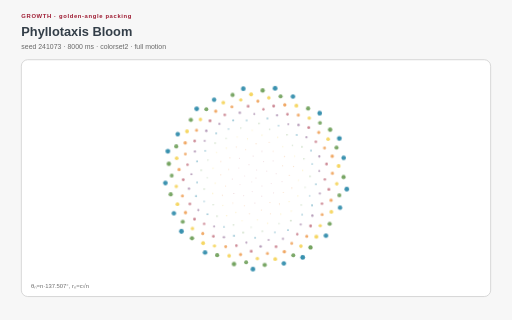
t = 0.00 s
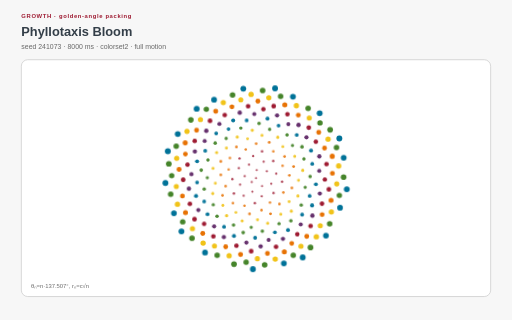
t = 2.33 s
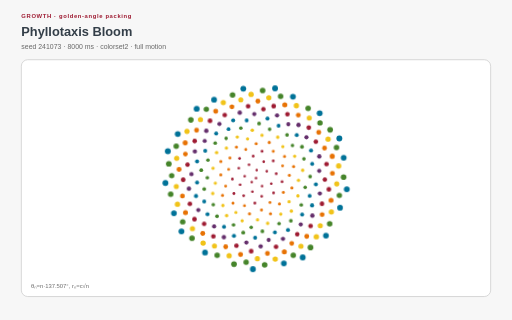
t = 3.29 s
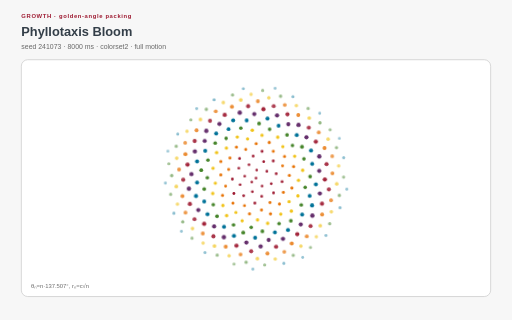
t = 4.99 s
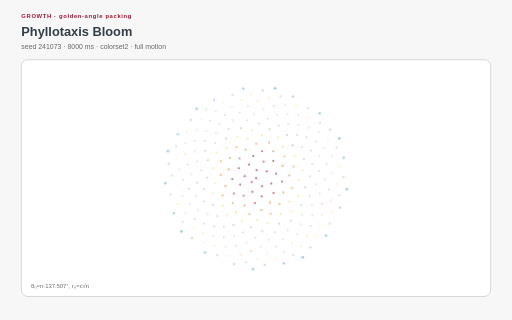
t = 6.63 s
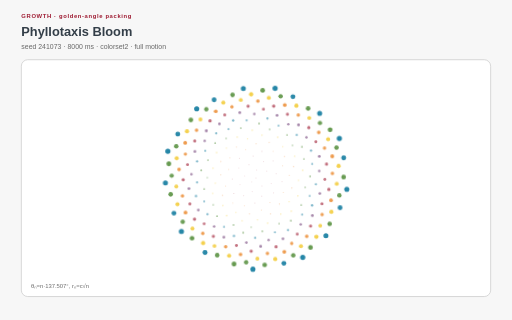
t = 8.33 s

The animated SVG that drew these frames (rendered in a browser with its animation timeline set to each time). Animation: 17 CSS @keyframes rules; frames cover the first 8.33 s, repeats indefinitely.

<?xml version="1.0" encoding="UTF-8"?>
<svg xmlns="http://www.w3.org/2000/svg" xmlns:xlink="http://www.w3.org/1999/xlink" viewBox="0 0 960 600" width="960" height="600" role="img" aria-labelledby="phyllotaxis-bloom-title phyllotaxis-bloom-desc" data-procedural-svg-version="1" data-pattern-id="procedural-svg-phyllotaxis-bloom" data-example-id="phyllotaxis-bloom" data-family="growth" data-renderer="growth" data-variant="1" data-seed="241073" data-palette="colorset2" data-motion="full" data-motion-engine="css" data-duration-ms="8000" data-loop="true" data-loop-contract="master-phase" data-reduced-motion-fallback="layered" data-driver="generated marks + CSS" data-technique="golden-angle packing" data-deterministic="true" data-standalone="true" data-parameter-hash="16bbc1a77603c165c9aa53246f5f078ec2c48660f8d184a94d5363d9d29214e6">
  <title id="phyllotaxis-bloom-title">Phyllotaxis Bloom</title>
  <desc id="phyllotaxis-bloom-desc">Seeds appear in index order along a golden-angle spiral, producing dense radial packing. Deterministic seed 241073; full motion.</desc>
  <style>:root{color-scheme:light}
*{box-sizing:border-box}
.psvg-panel{fill:#ffffff;stroke:#cfcfcf;stroke-width:1.5}
.psvg-guide{fill:none;stroke:#cfcfcf;stroke-width:2}
.psvg-title{font:700 24px Arial,sans-serif;fill:#333e48}
.psvg-subtitle{font:13px Arial,sans-serif;fill:#696969}
.psvg-kicker{font:700 11px Arial,sans-serif;letter-spacing:1.2px;fill:#9e1b32}
.psvg-label{font:600 13px Arial,sans-serif;fill:#333e48}
.psvg-node-label{font:700 10px Arial,sans-serif;fill:#ffffff;pointer-events:none}
.psvg-note{font:11px Arial,sans-serif;fill:#696969}
.psvg-cell,.psvg-art circle,.psvg-art rect,.psvg-art path,.psvg-art polygon{transform-box:fill-box;transform-origin:center}
.psvg-reduced-layer{display:none}

@keyframes psvg-wave{0%,100%{transform:scale(.72);opacity:.42}50%{transform:scale(1.28);opacity:1}}
@keyframes psvg-travel{0%,100%{transform:translateX(0)}50%{transform:translateX(var(--psvg-distance))}}
@keyframes psvg-travel-overshoot{0%,100%{transform:translateX(0)}8%,92%{transform:translateX(-14px)}45%,55%{transform:translateX(calc(var(--psvg-distance) + 18px))}50%{transform:translateX(var(--psvg-distance))}}
@keyframes psvg-travel-asymmetric{0%,100%{transform:translateX(0)}28%,66%{transform:translateX(var(--psvg-distance))}}
@keyframes psvg-crossfade-a{0%,100%{opacity:.18;transform:scale(.86)}50%{opacity:.78;transform:scale(1.06)}}
@keyframes psvg-crossfade-b{0%,100%{opacity:.78;transform:scale(1.06)}50%{opacity:.18;transform:scale(.86)}}
@keyframes psvg-parallax{0%,100%{transform:translateX(calc(var(--psvg-shift)*-1))}50%{transform:translateX(var(--psvg-shift))}}
@keyframes psvg-draw{0%,10%,100%{stroke-dasharray:1;stroke-dashoffset:1}55%,78%{stroke-dasharray:1;stroke-dashoffset:0}}
@keyframes psvg-conveyor{to{stroke-dashoffset:-1}}
@keyframes psvg-trim{0%{stroke-dasharray:.16 .84;stroke-dashoffset:.2}100%{stroke-dasharray:.16 .84;stroke-dashoffset:-.8}}
@keyframes psvg-ribbon{0%,100%{transform:translateX(-9px);opacity:.4}50%{transform:translateX(9px);opacity:.9}}
@keyframes psvg-contour{0%,100%{transform:scale(.88);opacity:.18}50%{transform:scale(1.1);opacity:.62}}
@keyframes psvg-cell-state{0%,100%{opacity:.28}50%{opacity:.95}}
@keyframes psvg-rd{0%,100%{opacity:.35}50%{opacity:1}}
@keyframes psvg-seed{0%,8%,100%{transform:scale(.35);opacity:.25}48%,78%{transform:scale(1);opacity:1}}
@keyframes psvg-tile-wave{0%,100%{transform:scale(.72) rotate(0deg);opacity:.32}50%{transform:scale(1.12) rotate(45deg);opacity:.92}}
@keyframes psvg-state-card{0%,18%,100%{opacity:.38;transform:scale(.94)}35%,58%{opacity:1;transform:scale(1.08)}75%{opacity:.62;transform:scale(1)}}

@media(prefers-reduced-motion:reduce){.psvg-motion-layer{display:none!important}.psvg-reduced-layer{display:inline!important}*{animation:none!important}}</style>
  <rect width="960" height="600" fill="#f7f7f7"/>
  <text class="psvg-kicker" x="40" y="34">GROWTH · golden-angle packing</text>
  <text class="psvg-title" x="40" y="68">Phyllotaxis Bloom</text>
  <text class="psvg-subtitle" x="40" y="92">seed 241073 · 8000 ms · colorset2 · full motion</text>
  <g class="psvg-motion-layer" data-motion-layer="animated"><rect class="psvg-panel" x="40" y="112" width="880" height="444" rx="12"/><g class="psvg-art" data-role="procedural-art"><circle cx="480" cy="334" r="2.4" fill="#9e1b32" style="animation:psvg-seed 8000ms ease-out 0ms infinite both"/><circle cx="472.066" cy="341.268" r="2.412" fill="#9e1b32" style="animation:psvg-seed 8000ms ease-out -9ms infinite both"/><circle cx="481.33" cy="318.842" r="2.425" fill="#9e1b32" style="animation:psvg-seed 8000ms ease-out -18ms infinite both"/><circle cx="491.339" cy="348.79" r="2.437" fill="#9e1b32" style="animation:psvg-seed 8000ms ease-out -27ms infinite both"/><circle cx="458.81" cy="330.252" r="2.449" fill="#9e1b32" style="animation:psvg-seed 8000ms ease-out -36ms infinite both"/><circle cx="500.3" cy="321.087" r="2.462" fill="#9e1b32" style="animation:psvg-seed 8000ms ease-out -45ms infinite both"/><circle cx="473.158" cy="359.452" r="2.474" fill="#9e1b32" style="animation:psvg-seed 8000ms ease-out -54ms infinite both"/><circle cx="466.879" cy="308.737" r="2.486" fill="#9e1b32" style="animation:psvg-seed 8000ms ease-out -63ms infinite both"/><circle cx="508.586" cy="344.44" r="2.498" fill="#9e1b32" style="animation:psvg-seed 8000ms ease-out -72ms infinite both"/><circle cx="450.163" cy="346.316" r="2.511" fill="#9e1b32" style="animation:psvg-seed 8000ms ease-out -81ms infinite both"/><circle cx="494.421" cy="303.182" r="2.523" fill="#9e1b32" style="animation:psvg-seed 8000ms ease-out -90ms infinite both"/><circle cx="490.68" cy="368.05" r="2.535" fill="#9e1b32" style="animation:psvg-seed 8000ms ease-out -99ms infinite both"/><circle cx="447.751" cy="315.311" r="2.548" fill="#9e1b32" style="animation:psvg-seed 8000ms ease-out -108ms infinite both"/><circle cx="517.89" cy="325.67" r="2.56" fill="#9e1b32" style="animation:psvg-seed 8000ms ease-out -117ms infinite both"/><circle cx="456.846" cy="366.934" r="2.572" fill="#9e1b32" style="animation:psvg-seed 8000ms ease-out -126ms infinite both"/><circle cx="474.645" cy="292.674" r="2.585" fill="#9e1b32" style="animation:psvg-seed 8000ms ease-out -135ms infinite both"/><circle cx="512.909" cy="361.736" r="2.597" fill="#9e1b32" style="animation:psvg-seed 8000ms ease-out -144ms infinite both"/><circle cx="435.675" cy="335.833" r="2.609" fill="#9e1b32" style="animation:psvg-seed 8000ms ease-out -153ms infinite both"/><circle cx="512.358" cy="301.8" r="2.622" fill="#9e1b32" style="animation:psvg-seed 8000ms ease-out -162ms infinite both"/><circle cx="477.834" cy="380.85" r="2.634" fill="#9e1b32" style="animation:psvg-seed 8000ms ease-out -171ms infinite both"/><circle cx="449.17" cy="297.055" r="2.646" fill="#9e1b32" style="animation:psvg-seed 8000ms ease-out -180ms infinite both"/><circle cx="528.867" cy="340.575" r="2.658" fill="#9e1b32" style="animation:psvg-seed 8000ms ease-out -189ms infinite both"/><circle cx="438.574" cy="362.823" r="2.671" fill="#9e1b32" style="animation:psvg-seed 8000ms ease-out -198ms infinite both"/><circle cx="491.326" cy="283.657" r="2.683" fill="#9e1b32" style="animation:psvg-seed 8000ms ease-out -207ms infinite both"/><circle cx="506.207" cy="379.735" r="2.695" fill="#e77204" style="animation:psvg-seed 8000ms ease-out -216ms infinite both"/><circle cx="428.747" cy="317.649" r="2.708" fill="#e77204" style="animation:psvg-seed 8000ms ease-out -225ms infinite both"/><circle cx="529.805" cy="310.989" r="2.72" fill="#e77204" style="animation:psvg-seed 8000ms ease-out -234ms infinite both"/><circle cx="458.416" cy="385.574" r="2.732" fill="#e77204" style="animation:psvg-seed 8000ms ease-out -243ms infinite both"/><circle cx="460.73" cy="280.425" r="2.745" fill="#e77204" style="animation:psvg-seed 8000ms ease-out -252ms infinite both"/><circle cx="531.29" cy="360.957" r="2.757" fill="#e77204" style="animation:psvg-seed 8000ms ease-out -261ms infinite both"/><circle cx="423.014" cy="349.021" r="2.769" fill="#e77204" style="animation:psvg-seed 8000ms ease-out -270ms infinite both"/><circle cx="512.4" cy="283.61" r="2.782" fill="#e77204" style="animation:psvg-seed 8000ms ease-out -279ms infinite both"/><circle cx="490.309" cy="393.986" r="2.794" fill="#e77204" style="animation:psvg-seed 8000ms ease-out -288ms infinite both"/><circle cx="431.132" cy="296.154" r="2.806" fill="#e77204" style="animation:psvg-seed 8000ms ease-out -297ms infinite both"/><circle cx="542.525" cy="328.82" r="2.818" fill="#e77204" style="animation:psvg-seed 8000ms ease-out -306ms infinite both"/><circle cx="436.773" cy="380.727" r="2.831" fill="#e77204" style="animation:psvg-seed 8000ms ease-out -315ms infinite both"/><circle cx="480.315" cy="269.443" r="2.843" fill="#e77204" style="animation:psvg-seed 8000ms ease-out -324ms infinite both"/><circle cx="523.974" cy="382.475" r="2.855" fill="#e77204" style="animation:psvg-seed 8000ms ease-out -333ms infinite both"/><circle cx="413.956" cy="327.879" r="2.868" fill="#e77204" style="animation:psvg-seed 8000ms ease-out -342ms infinite both"/><circle cx="533.524" cy="293.377" r="2.88" fill="#e77204" style="animation:psvg-seed 8000ms ease-out -351ms infinite both"/><circle cx="467.82" cy="400.951" r="2.892" fill="#e77204" style="animation:psvg-seed 8000ms ease-out -360ms infinite both"/><circle cx="443.306" cy="275.69" r="2.905" fill="#e77204" style="animation:psvg-seed 8000ms ease-out -369ms infinite both"/><circle cx="547.251" cy="352.431" r="2.917" fill="#e77204" style="animation:psvg-seed 8000ms ease-out -378ms infinite both"/><circle cx="417.228" cy="366.214" r="2.929" fill="#e77204" style="animation:psvg-seed 8000ms ease-out -387ms infinite both"/><circle cx="504.81" cy="267.08" r="2.942" fill="#e77204" style="animation:psvg-seed 8000ms ease-out -396ms infinite both"/><circle cx="507.214" cy="400.851" r="2.954" fill="#e77204" style="animation:psvg-seed 8000ms ease-out -405ms infinite both"/><circle cx="414.055" cy="302.748" r="2.966" fill="#e77204" style="animation:psvg-seed 8000ms ease-out -414ms infinite both"/><circle cx="550.49" cy="312.267" r="2.978" fill="#e77204" style="animation:psvg-seed 8000ms ease-out -423ms infinite both"/><circle cx="442.308" cy="398.314" r="2.991" fill="#f1c319" style="animation:psvg-seed 8000ms ease-out -432ms infinite both"/><circle cx="464.187" cy="260.361" r="3.003" fill="#f1c319" style="animation:psvg-seed 8000ms ease-out -441ms infinite both"/><circle cx="542.026" cy="378.06" r="3.015" fill="#f1c319" style="animation:psvg-seed 8000ms ease-out -450ms infinite both"/><circle cx="403.751" cy="343.503" r="3.028" fill="#f1c319" style="animation:psvg-seed 8000ms ease-out -459ms infinite both"/><circle cx="530.291" cy="274.916" r="3.04" fill="#f1c319" style="animation:psvg-seed 8000ms ease-out -468ms infinite both"/><circle cx="482.855" cy="412.279" r="3.052" fill="#f1c319" style="animation:psvg-seed 8000ms ease-out -477ms infinite both"/><circle cx="424.502" cy="277.684" r="3.065" fill="#f1c319" style="animation:psvg-seed 8000ms ease-out -486ms infinite both"/><circle cx="559.692" cy="338.075" r="3.077" fill="#f1c319" style="animation:psvg-seed 8000ms ease-out -495ms infinite both"/><circle cx="417.929" cy="385.286" r="3.089" fill="#f1c319" style="animation:psvg-seed 8000ms ease-out -504ms infinite both"/><circle cx="491.225" cy="253.546" r="3.102" fill="#f1c319" style="animation:psvg-seed 8000ms ease-out -513ms infinite both"/><circle cx="526.472" cy="401.491" r="3.114" fill="#f1c319" style="animation:psvg-seed 8000ms ease-out -522ms infinite both"/><circle cx="399.458" cy="315.468" r="3.126" fill="#f1c319" style="animation:psvg-seed 8000ms ease-out -531ms infinite both"/><circle cx="552.514" cy="292.916" r="3.138" fill="#f1c319" style="animation:psvg-seed 8000ms ease-out -540ms infinite both"/><circle cx="454.068" cy="413.934" r="3.151" fill="#f1c319" style="animation:psvg-seed 8000ms ease-out -549ms infinite both"/><circle cx="444.842" cy="256.918" r="3.163" fill="#f1c319" style="animation:psvg-seed 8000ms ease-out -558ms infinite both"/><circle cx="558.619" cy="367.354" r="3.175" fill="#f1c319" style="animation:psvg-seed 8000ms ease-out -567ms infinite both"/><circle cx="398.862" cy="362.738" r="3.188" fill="#f1c319" style="animation:psvg-seed 8000ms ease-out -576ms infinite both"/><circle cx="520.731" cy="257.41" r="3.2" fill="#f1c319" style="animation:psvg-seed 8000ms ease-out -585ms infinite both"/><circle cx="501.868" cy="418.632" r="3.212" fill="#f1c319" style="animation:psvg-seed 8000ms ease-out -594ms infinite both"/><circle cx="406.154" cy="286.007" r="3.225" fill="#f1c319" style="animation:psvg-seed 8000ms ease-out -603ms infinite both"/><circle cx="567.517" cy="319.399" r="3.237" fill="#f1c319" style="animation:psvg-seed 8000ms ease-out -612ms infinite both"/><circle cx="424.931" cy="404.395" r="3.249" fill="#f1c319" style="animation:psvg-seed 8000ms ease-out -621ms infinite both"/><circle cx="473.005" cy="244.251" r="3.262" fill="#f1c319" style="animation:psvg-seed 8000ms ease-out -630ms infinite both"/><circle cx="546.251" cy="395.891" r="3.274" fill="#f1c319" style="animation:psvg-seed 8000ms ease-out -639ms infinite both"/><circle cx="388.706" cy="333.109" r="3.286" fill="#45842a" style="animation:psvg-seed 8000ms ease-out -648ms infinite both"/><circle cx="548.389" cy="272.566" r="3.298" fill="#45842a" style="animation:psvg-seed 8000ms ease-out -657ms infinite both"/><circle cx="471.009" cy="426.12" r="3.311" fill="#45842a" style="animation:psvg-seed 8000ms ease-out -666ms infinite both"/><circle cx="424.029" cy="259.502" r="3.323" fill="#45842a" style="animation:psvg-seed 8000ms ease-out -675ms infinite both"/><circle cx="572.203" cy="351.239" r="3.335" fill="#45842a" style="animation:psvg-seed 8000ms ease-out -684ms infinite both"/><circle cx="399.846" cy="383.896" r="3.348" fill="#45842a" style="animation:psvg-seed 8000ms ease-out -693ms infinite both"/><circle cx="505.563" cy="242.476" r="3.36" fill="#45842a" style="animation:psvg-seed 8000ms ease-out -702ms infinite both"/><circle cx="523.248" cy="419.296" r="3.372" fill="#45842a" style="animation:psvg-seed 8000ms ease-out -711ms infinite both"/><circle cx="389.929" cy="300.107" r="3.385" fill="#45842a" style="animation:psvg-seed 8000ms ease-out -720ms infinite both"/><circle cx="569.867" cy="297.926" r="3.397" fill="#45842a" style="animation:psvg-seed 8000ms ease-out -729ms infinite both"/><circle cx="437.845" cy="421.841" r="3.409" fill="#45842a" style="animation:psvg-seed 8000ms ease-out -738ms infinite both"/><circle cx="451.577" cy="240.186" r="3.422" fill="#45842a" style="animation:psvg-seed 8000ms ease-out -747ms infinite both"/><circle cx="564.835" cy="384.276" r="3.434" fill="#45842a" style="animation:psvg-seed 8000ms ease-out -756ms infinite both"/><circle cx="382.912" cy="354.354" r="3.446" fill="#45842a" style="animation:psvg-seed 8000ms ease-out -765ms infinite both"/><circle cx="538.181" cy="252.937" r="3.458" fill="#45842a" style="animation:psvg-seed 8000ms ease-out -774ms infinite both"/><circle cx="491.926" cy="433.648" r="3.471" fill="#45842a" style="animation:psvg-seed 8000ms ease-out -783ms infinite both"/><circle cx="403.459" cy="268.203" r="3.483" fill="#45842a" style="animation:psvg-seed 8000ms ease-out -792ms infinite both"/><circle cx="581.456" cy="330.796" r="3.495" fill="#45842a" style="animation:psvg-seed 8000ms ease-out -801ms infinite both"/><circle cx="406.947" cy="405.292" r="3.508" fill="#45842a" style="animation:psvg-seed 8000ms ease-out -810ms infinite both"/><circle cx="485.741" cy="231.52" r="3.52" fill="#45842a" style="animation:psvg-seed 8000ms ease-out -819ms infinite both"/><circle cx="545.347" cy="413.879" r="3.532" fill="#45842a" style="animation:psvg-seed 8000ms ease-out -828ms infinite both"/><circle cx="377.304" cy="319.161" r="3.545" fill="#45842a" style="animation:psvg-seed 8000ms ease-out -837ms infinite both"/><circle cx="566.208" cy="275.259" r="3.557" fill="#45842a" style="animation:psvg-seed 8000ms ease-out -846ms infinite both"/><circle cx="455.985" cy="436.085" r="3.569" fill="#45842a" style="animation:psvg-seed 8000ms ease-out -855ms infinite both"/><circle cx="428.481" cy="242.023" r="3.582" fill="#007298" style="animation:psvg-seed 8000ms ease-out -864ms infinite both"/><circle cx="580.638" cy="367.191" r="3.594" fill="#007298" style="animation:psvg-seed 8000ms ease-out -873ms infinite both"/><circle cx="382.875" cy="377.729" r="3.606" fill="#007298" style="animation:psvg-seed 8000ms ease-out -882ms infinite both"/><circle cx="522.292" cy="235.651" r="3.618" fill="#007298" style="animation:psvg-seed 8000ms ease-out -891ms infinite both"/><circle cx="515.427" cy="435.597" r="3.631" fill="#007298" style="animation:psvg-seed 8000ms ease-out -900ms infinite both"/><circle cx="384.777" cy="282.762" r="3.643" fill="#007298" style="animation:psvg-seed 8000ms ease-out -909ms infinite both"/><circle cx="585.343" cy="307.328" r="3.655" fill="#007298" style="animation:psvg-seed 8000ms ease-out -918ms infinite both"/><circle cx="420.048" cy="425.269" r="3.668" fill="#007298" style="animation:psvg-seed 8000ms ease-out -927ms infinite both"/><circle cx="462.471" cy="225.682" r="3.68" fill="#007298" style="animation:psvg-seed 8000ms ease-out -936ms infinite both"/><circle cx="566.506" cy="402.356" r="3.692" fill="#007298" style="animation:psvg-seed 8000ms ease-out -945ms infinite both"/><circle cx="369.517" cy="342.069" r="3.705" fill="#007298" style="animation:psvg-seed 8000ms ease-out -954ms infinite both"/><circle cx="556.374" cy="253.041" r="3.717" fill="#007298" style="animation:psvg-seed 8000ms ease-out -963ms infinite both"/><circle cx="478.364" cy="445.805" r="3.729" fill="#007298" style="animation:psvg-seed 8000ms ease-out -972ms infinite both"/><circle cx="405.34" cy="250.067" r="3.742" fill="#007298" style="animation:psvg-seed 8000ms ease-out -981ms infinite both"/><circle cx="592.26" cy="345.51" r="3.754" fill="#007298" style="animation:psvg-seed 8000ms ease-out -990ms infinite both"/><circle cx="389.038" cy="401.649" r="3.766" fill="#007298" style="animation:psvg-seed 8000ms ease-out -999ms infinite both"/><circle cx="501.473" cy="222.174" r="3.778" fill="#007298" style="animation:psvg-seed 8000ms ease-out -1008ms infinite both"/><circle cx="539.97" cy="431.394" r="3.791" fill="#007298" style="animation:psvg-seed 8000ms ease-out -1017ms infinite both"/><circle cx="369.506" cy="302.556" r="3.803" fill="#007298" style="animation:psvg-seed 8000ms ease-out -1026ms infinite both"/><circle cx="583.165" cy="282.323" r="3.815" fill="#007298" style="animation:psvg-seed 8000ms ease-out -1035ms infinite both"/><circle cx="438.658" cy="442.26" r="3.828" fill="#007298" style="animation:psvg-seed 8000ms ease-out -1044ms infinite both"/><circle cx="437.172" cy="225.783" r="3.84" fill="#007298" style="animation:psvg-seed 8000ms ease-out -1053ms infinite both"/><circle cx="585.126" cy="385.083" r="3.852" fill="#007298" style="animation:psvg-seed 8000ms ease-out -1062ms infinite both"/><circle cx="367.504" cy="367.485" r="3.865" fill="#007298" style="animation:psvg-seed 8000ms ease-out -1071ms infinite both"/><circle cx="540.585" cy="232.897" r="3.877" fill="#652f6c" style="animation:psvg-seed 8000ms ease-out -1080ms infinite both"/><circle cx="503.719" cy="449.955" r="3.889" fill="#652f6c" style="animation:psvg-seed 8000ms ease-out -1089ms infinite both"/><circle cx="383.789" cy="264.234" r="3.902" fill="#652f6c" style="animation:psvg-seed 8000ms ease-out -1098ms infinite both"/><circle cx="598.552" cy="320.398" r="3.914" fill="#652f6c" style="animation:psvg-seed 8000ms ease-out -1107ms infinite both"/><circle cx="401.454" cy="424.476" r="3.926" fill="#652f6c" style="animation:psvg-seed 8000ms ease-out -1116ms infinite both"/><circle cx="476.789" cy="213.746" r="3.938" fill="#652f6c" style="animation:psvg-seed 8000ms ease-out -1125ms infinite both"/><circle cx="563.931" cy="420.848" r="3.951" fill="#652f6c" style="animation:psvg-seed 8000ms ease-out -1134ms infinite both"/><circle cx="358.969" cy="326.627" r="3.963" fill="#652f6c" style="animation:psvg-seed 8000ms ease-out -1143ms infinite both"/><circle cx="574.595" cy="257.382" r="3.975" fill="#652f6c" style="animation:psvg-seed 8000ms ease-out -1152ms infinite both"/><circle cx="461.934" cy="454.863" r="3.988" fill="#652f6c" style="animation:psvg-seed 8000ms ease-out -1161ms infinite both"/><circle cx="411.415" cy="232.284" r="4" fill="#652f6c" style="animation:psvg-seed 8000ms ease-out -1170ms infinite both"/><circle cx="599.738" cy="362.784" r="4.012" fill="#652f6c" style="animation:psvg-seed 8000ms ease-out -1179ms infinite both"/><circle cx="371.855" cy="393.885" r="4.025" fill="#652f6c" style="animation:psvg-seed 8000ms ease-out -1188ms infinite both"/><circle cx="519.44" cy="216.349" r="4.037" fill="#652f6c" style="animation:psvg-seed 8000ms ease-out -1197ms infinite both"/><circle cx="530.58" cy="447.819" r="4.049" fill="#652f6c" style="animation:psvg-seed 8000ms ease-out -1206ms infinite both"/><circle cx="365.395" cy="284.054" r="4.062" fill="#652f6c" style="animation:psvg-seed 8000ms ease-out -1215ms infinite both"/><circle cx="598.681" cy="293.264" r="4.074" fill="#652f6c" style="animation:psvg-seed 8000ms ease-out -1224ms infinite both"/><circle cx="419.784" cy="444.61" r="4.086" fill="#652f6c" style="animation:psvg-seed 8000ms ease-out -1233ms infinite both"/><circle cx="449.575" cy="211.319" r="4.098" fill="#652f6c" style="animation:psvg-seed 8000ms ease-out -1242ms infinite both"/><circle cx="585.685" cy="404.162" r="4.111" fill="#652f6c" style="animation:psvg-seed 8000ms ease-out -1251ms infinite both"/><circle cx="354.228" cy="353.725" r="4.123" fill="#652f6c" style="animation:psvg-seed 8000ms ease-out -1260ms infinite both"/><circle cx="559.7" cy="234.143" r="4.135" fill="#652f6c" style="animation:psvg-seed 8000ms ease-out -1269ms infinite both"/><circle cx="488.715" cy="461.919" r="4.148" fill="#652f6c" style="animation:psvg-seed 8000ms ease-out -1278ms infinite both"/><circle cx="386.839" cy="245.252" r="4.16" fill="#652f6c" style="animation:psvg-seed 8000ms ease-out -1287ms infinite both"/><circle cx="609.091" cy="336.519" r="4.172" fill="#9e1b32" style="animation:psvg-seed 8000ms ease-out -1296ms infinite both"/><circle cx="382.775" cy="419.638" r="4.185" fill="#9e1b32" style="animation:psvg-seed 8000ms ease-out -1305ms infinite both"/><circle cx="493.891" cy="204.735" r="4.197" fill="#9e1b32" style="animation:psvg-seed 8000ms ease-out -1314ms infinite both"/><circle cx="557.338" cy="439.057" r="4.209" fill="#9e1b32" style="animation:psvg-seed 8000ms ease-out -1323ms infinite both"/><circle cx="351.574" cy="308.689" r="4.222" fill="#9e1b32" style="animation:psvg-seed 8000ms ease-out -1332ms infinite both"/><circle cx="592.172" cy="265.683" r="4.234" fill="#9e1b32" style="animation:psvg-seed 8000ms ease-out -1341ms infinite both"/><circle cx="443.313" cy="460.568" r="4.246" fill="#9e1b32" style="animation:psvg-seed 8000ms ease-out -1350ms infinite both"/><circle cx="421.361" cy="215.498" r="4.258" fill="#9e1b32" style="animation:psvg-seed 8000ms ease-out -1359ms infinite both"/><circle cx="603.693" cy="381.928" r="4.271" fill="#9e1b32" style="animation:psvg-seed 8000ms ease-out -1368ms infinite both"/><circle cx="356.012" cy="382.371" r="4.283" fill="#9e1b32" style="animation:psvg-seed 8000ms ease-out -1377ms infinite both"/><circle cx="538.942" cy="214.19" r="4.295" fill="#9e1b32" style="animation:psvg-seed 8000ms ease-out -1386ms infinite both"/><circle cx="517.589" cy="462.574" r="4.308" fill="#9e1b32" style="animation:psvg-seed 8000ms ease-out -1395ms infinite both"/><circle cx="365.063" cy="264.361" r="4.32" fill="#9e1b32" style="animation:psvg-seed 8000ms ease-out -1404ms infinite both"/><circle cx="612.213" cy="307.627" r="4.332" fill="#9e1b32" style="animation:psvg-seed 8000ms ease-out -1413ms infinite both"/><circle cx="400.072" cy="443.101" r="4.345" fill="#9e1b32" style="animation:psvg-seed 8000ms ease-out -1422ms infinite both"/><circle cx="465.193" cy="199.137" r="4.357" fill="#9e1b32" style="animation:psvg-seed 8000ms ease-out -1431ms infinite both"/><circle cx="582.337" cy="423.723" r="4.369" fill="#9e1b32" style="animation:psvg-seed 8000ms ease-out -1440ms infinite both"/><circle cx="343.508" cy="336.978" r="4.382" fill="#9e1b32" style="animation:psvg-seed 8000ms ease-out -1449ms infinite both"/><circle cx="578.939" cy="239.312" r="4.394" fill="#9e1b32" style="animation:psvg-seed 8000ms ease-out -1458ms infinite both"/><circle cx="470.978" cy="471.073" r="4.406" fill="#9e1b32" style="animation:psvg-seed 8000ms ease-out -1467ms infinite both"/><circle cx="393.797" cy="226.504" r="4.418" fill="#9e1b32" style="animation:psvg-seed 8000ms ease-out -1476ms infinite both"/><circle cx="616.59" cy="355.099" r="4.431" fill="#9e1b32" style="animation:psvg-seed 8000ms ease-out -1485ms infinite both"/><circle cx="364.683" cy="410.94" r="4.443" fill="#9e1b32" style="animation:psvg-seed 8000ms ease-out -1494ms infinite both"/><circle cx="513.159" cy="198.966" r="4.455" fill="#9e1b32" style="animation:psvg-seed 8000ms ease-out -1503ms infinite both"/><circle cx="546.963" cy="456.333" r="4.468" fill="#e77204" style="animation:psvg-seed 8000ms ease-out -1512ms infinite both"/><circle cx="347.597" cy="288.895" r="4.48" fill="#e77204" style="animation:psvg-seed 8000ms ease-out -1521ms infinite both"/><circle cx="608.477" cy="277.656" r="4.492" fill="#e77204" style="animation:psvg-seed 8000ms ease-out -1530ms infinite both"/><circle cx="423.159" cy="462.708" r="4.505" fill="#e77204" style="animation:psvg-seed 8000ms ease-out -1539ms infinite both"/><circle cx="434.841" cy="200.31" r="4.517" fill="#e77204" style="animation:psvg-seed 8000ms ease-out -1548ms infinite both"/><circle cx="603.964" cy="402.272" r="4.529" fill="#e77204" style="animation:psvg-seed 8000ms ease-out -1557ms infinite both"/><circle cx="342.079" cy="367.492" r="4.542" fill="#e77204" style="animation:psvg-seed 8000ms ease-out -1566ms infinite both"/><circle cx="559.302" cy="215.802" r="4.554" fill="#e77204" style="animation:psvg-seed 8000ms ease-out -1575ms infinite both"/><circle cx="501.428" cy="475.125" r="4.566" fill="#e77204" style="animation:psvg-seed 8000ms ease-out -1584ms infinite both"/><circle cx="368.556" cy="244.159" r="4.578" fill="#e77204" style="animation:psvg-seed 8000ms ease-out -1593ms infinite both"/><circle cx="623.265" cy="324.941" r="4.591" fill="#e77204" style="animation:psvg-seed 8000ms ease-out -1602ms infinite both"/><circle cx="380.2" cy="437.744" r="4.603" fill="#e77204" style="animation:psvg-seed 8000ms ease-out -1611ms infinite both"/><circle cx="483.521" cy="189.687" r="4.615" fill="#e77204" style="animation:psvg-seed 8000ms ease-out -1620ms infinite both"/><circle cx="575.149" cy="443.092" r="4.628" fill="#e77204" style="animation:psvg-seed 8000ms ease-out -1629ms infinite both"/><circle cx="335.753" cy="317.787" r="4.64" fill="#e77204" style="animation:psvg-seed 8000ms ease-out -1638ms infinite both"/><circle cx="597.637" cy="248.283" r="4.652" fill="#e77204" style="animation:psvg-seed 8000ms ease-out -1647ms infinite both"/><circle cx="451.08" cy="477.057" r="4.665" fill="#e77204" style="animation:psvg-seed 8000ms ease-out -1656ms infinite both"/><circle cx="404.486" cy="208.64" r="4.677" fill="#e77204" style="animation:psvg-seed 8000ms ease-out -1665ms infinite both"/><circle cx="620.74" cy="375.54" r="4.689" fill="#e77204" style="animation:psvg-seed 8000ms ease-out -1674ms infinite both"/><circle cx="347.809" cy="398.611" r="4.702" fill="#e77204" style="animation:psvg-seed 8000ms ease-out -1683ms infinite both"/><circle cx="533.973" cy="196.699" r="4.714" fill="#e77204" style="animation:psvg-seed 8000ms ease-out -1692ms infinite both"/><circle cx="533.089" cy="472.066" r="4.726" fill="#e77204" style="animation:psvg-seed 8000ms ease-out -1701ms infinite both"/><circle cx="347.242" cy="267.881" r="4.738" fill="#e77204" style="animation:psvg-seed 8000ms ease-out -1710ms infinite both"/><circle cx="622.929" cy="292.97" r="4.751" fill="#e77204" style="animation:psvg-seed 8000ms ease-out -1719ms infinite both"/><circle cx="402.121" cy="461.133" r="4.763" fill="#f1c319" style="animation:psvg-seed 8000ms ease-out -1728ms infinite both"/><circle cx="451.474" cy="187.269" r="4.775" fill="#f1c319" style="animation:psvg-seed 8000ms ease-out -1737ms infinite both"/><circle cx="600.46" cy="423.156" r="4.788" fill="#f1c319" style="animation:psvg-seed 8000ms ease-out -1746ms infinite both"/><circle cx="330.569" cy="349.669" r="4.8" fill="#f1c319" style="animation:psvg-seed 8000ms ease-out -1755ms infinite both"/><circle cx="579.857" cy="221.219" r="4.812" fill="#f1c319" style="animation:psvg-seed 8000ms ease-out -1764ms infinite both"/><circle cx="482.558" cy="484.997" r="4.825" fill="#f1c319" style="animation:psvg-seed 8000ms ease-out -1773ms infinite both"/><circle cx="375.854" cy="224.109" r="4.837" fill="#f1c319" style="animation:psvg-seed 8000ms ease-out -1782ms infinite both"/><circle cx="631.405" cy="344.707" r="4.849" fill="#f1c319" style="animation:psvg-seed 8000ms ease-out -1791ms infinite both"/><circle cx="360.828" cy="428.615" r="4.862" fill="#f1c319" style="animation:psvg-seed 8000ms ease-out -1800ms infinite both"/><circle cx="504.022" cy="183.359" r="4.874" fill="#f1c319" style="animation:psvg-seed 8000ms ease-out -1809ms infinite both"/><circle cx="564.252" cy="461.621" r="4.886" fill="#f1c319" style="animation:psvg-seed 8000ms ease-out -1818ms infinite both"/><circle cx="331.302" cy="296.716" r="4.898" fill="#f1c319" style="animation:psvg-seed 8000ms ease-out -1827ms infinite both"/><circle cx="615.162" cy="260.869" r="4.911" fill="#f1c319" style="animation:psvg-seed 8000ms ease-out -1836ms infinite both"/><circle cx="429.612" cy="479.581" r="4.923" fill="#f1c319" style="animation:psvg-seed 8000ms ease-out -1845ms infinite both"/><circle cx="418.667" cy="192.272" r="4.935" fill="#f1c319" style="animation:psvg-seed 8000ms ease-out -1854ms infinite both"/><circle cx="621.303" cy="397.229" r="4.948" fill="#f1c319" style="animation:psvg-seed 8000ms ease-out -1863ms infinite both"/><circle cx="332.743" cy="382.943" r="4.96" fill="#f1c319" style="animation:psvg-seed 8000ms ease-out -1872ms infinite both"/><circle cx="555.703" cy="198.114" r="4.972" fill="#f1c319" style="animation:psvg-seed 8000ms ease-out -1881ms infinite both"/><circle cx="516.054" cy="485.696" r="4.985" fill="#f1c319" style="animation:psvg-seed 8000ms ease-out -1890ms infinite both"/><circle cx="350.639" cy="246.29" r="4.997" fill="#f1c319" style="animation:psvg-seed 8000ms ease-out -1899ms infinite both"/><circle cx="635" cy="311.239" r="5.009" fill="#f1c319" style="animation:psvg-seed 8000ms ease-out -1908ms infinite both"/><circle cx="380.85" cy="455.771" r="5.022" fill="#f1c319" style="animation:psvg-seed 8000ms ease-out -1917ms infinite both"/><circle cx="470.834" cy="176.867" r="5.034" fill="#f1c319" style="animation:psvg-seed 8000ms ease-out -1926ms infinite both"/><circle cx="593.164" cy="443.929" r="5.046" fill="#f1c319" style="animation:psvg-seed 8000ms ease-out -1935ms infinite both"/><circle cx="321.934" cy="329.372" r="5.058" fill="#45842a" style="animation:psvg-seed 8000ms ease-out -1944ms infinite both"/><circle cx="599.956" cy="230.401" r="5.071" fill="#45842a" style="animation:psvg-seed 8000ms ease-out -1953ms infinite both"/><circle cx="461.486" cy="491.782" r="5.083" fill="#45842a" style="animation:psvg-seed 8000ms ease-out -1962ms infinite both"/><circle cx="386.859" cy="204.855" r="5.095" fill="#45842a" style="animation:psvg-seed 8000ms ease-out -1971ms infinite both"/><circle cx="636.271" cy="366.385" r="5.108" fill="#45842a" style="animation:psvg-seed 8000ms ease-out -1980ms infinite both"/><circle cx="342.584" cy="415.865" r="5.12" fill="#45842a" style="animation:psvg-seed 8000ms ease-out -1989ms infinite both"/><circle cx="526.131" cy="180.466" r="5.132" fill="#45842a" style="animation:psvg-seed 8000ms ease-out -1998ms infinite both"/><circle cx="549.852" cy="478.698" r="5.145" fill="#45842a" style="animation:psvg-seed 8000ms ease-out -2007ms infinite both"/><circle cx="330.417" cy="274.355" r="5.157" fill="#45842a" style="animation:psvg-seed 8000ms ease-out -2016ms infinite both"/><circle cx="630.923" cy="276.811" r="5.169" fill="#45842a" style="animation:psvg-seed 8000ms ease-out -2025ms infinite both"/><circle cx="407.184" cy="478.436" r="5.182" fill="#45842a" style="animation:psvg-seed 8000ms ease-out -2034ms infinite both"/><circle cx="436.031" cy="177.967" r="5.194" fill="#45842a" style="animation:psvg-seed 8000ms ease-out -2043ms infinite both"/><circle cx="618.124" cy="419.541" r="5.206" fill="#45842a" style="animation:psvg-seed 8000ms ease-out -2052ms infinite both"/><circle cx="320.02" cy="364.292" r="5.218" fill="#45842a" style="animation:psvg-seed 8000ms ease-out -2061ms infinite both"/><circle cx="577.715" cy="203.314" r="5.231" fill="#45842a" style="animation:psvg-seed 8000ms ease-out -2070ms infinite both"/><circle cx="496.26" cy="496.722" r="5.243" fill="#45842a" style="animation:psvg-seed 8000ms ease-out -2079ms infinite both"/><circle cx="357.829" cy="224.762" r="5.255" fill="#45842a" style="animation:psvg-seed 8000ms ease-out -2088ms infinite both"/><circle cx="644.227" cy="332.019" r="5.268" fill="#45842a" style="animation:psvg-seed 8000ms ease-out -2097ms infinite both"/><circle cx="359.985" cy="446.635" r="5.28" fill="#45842a" style="animation:psvg-seed 8000ms ease-out -2106ms infinite both"/><circle cx="492.438" cy="169.527" r="5.292" fill="#45842a" style="animation:psvg-seed 8000ms ease-out -2115ms infinite both"/><circle cx="582.145" cy="463.954" r="5.305" fill="#45842a" style="animation:psvg-seed 8000ms ease-out -2124ms infinite both"/><circle cx="316.553" cy="307.117" r="5.317" fill="#45842a" style="animation:psvg-seed 8000ms ease-out -2133ms infinite both"/><circle cx="618.972" cy="243.225" r="5.329" fill="#45842a" style="animation:psvg-seed 8000ms ease-out -2142ms infinite both"/><circle cx="438.758" cy="495.146" r="5.342" fill="#45842a" style="animation:psvg-seed 8000ms ease-out -2151ms infinite both"/><circle cx="401.394" cy="187.011" r="5.354" fill="#007298" style="animation:psvg-seed 8000ms ease-out -2160ms infinite both"/><circle cx="637.579" cy="389.403" r="5.366" fill="#007298" style="animation:psvg-seed 8000ms ease-out -2169ms infinite both"/><circle cx="326.064" cy="399.726" r="5.378" fill="#007298" style="animation:psvg-seed 8000ms ease-out -2178ms infinite both"/><circle cx="549.253" cy="181.238" r="5.391" fill="#007298" style="animation:psvg-seed 8000ms ease-out -2187ms infinite both"/><circle cx="532.231" cy="493.749" r="5.403" fill="#007298" style="animation:psvg-seed 8000ms ease-out -2196ms infinite both"/><circle cx="333.278" cy="251.319" r="5.415" fill="#007298" style="animation:psvg-seed 8000ms ease-out -2205ms infinite both"/><circle cx="644.373" cy="295.779" r="5.428" fill="#007298" style="animation:psvg-seed 8000ms ease-out -2214ms infinite both"/><circle cx="384.42" cy="473.498" r="5.44" fill="#007298" style="animation:psvg-seed 8000ms ease-out -2223ms infinite both"/><circle cx="456.2" cy="166.237" r="5.452" fill="#007298" style="animation:psvg-seed 8000ms ease-out -2232ms infinite both"/><circle cx="611.135" cy="441.843" r="5.465" fill="#007298" style="animation:psvg-seed 8000ms ease-out -2241ms infinite both"/><circle cx="310.118" cy="343.079" r="5.477" fill="#007298" style="animation:psvg-seed 8000ms ease-out -2250ms infinite both"/><circle cx="599.372" cy="212.309" r="5.489" fill="#007298" style="animation:psvg-seed 8000ms ease-out -2259ms infinite both"/><circle cx="474.169" cy="504.704" r="5.502" fill="#007298" style="animation:psvg-seed 8000ms ease-out -2268ms infinite both"/><circle cx="368.771" cy="203.931" r="5.514" fill="#007298" style="animation:psvg-seed 8000ms ease-out -2277ms infinite both"/><circle cx="650.212" cy="354.815" r="5.526" fill="#007298" style="animation:psvg-seed 8000ms ease-out -2286ms infinite both"/><circle cx="340.156" cy="433.824" r="5.538" fill="#007298" style="animation:psvg-seed 8000ms ease-out -2295ms infinite both"/><circle cx="515.756" cy="165.6" r="5.551" fill="#007298" style="animation:psvg-seed 8000ms ease-out -2304ms infinite both"/><circle cx="567.557" cy="482.615" r="5.563" fill="#007298" style="animation:psvg-seed 8000ms ease-out -2313ms infinite both"/><circle cx="314.729" cy="283.462" r="5.575" fill="#007298" style="animation:psvg-seed 8000ms ease-out -2322ms infinite both"/><circle cx="636.306" cy="259.482" r="5.588" fill="#007298" style="animation:psvg-seed 8000ms ease-out -2331ms infinite both"/></g><text class="psvg-note" x="58" y="540">θₙ=n·137.507°, rₙ=c√n</text></g><g class="psvg-reduced-layer" data-motion-layer="reduced"><rect class="psvg-panel" x="40" y="112" width="880" height="444" rx="12"/><g class="psvg-art" data-role="procedural-art"><circle cx="480" cy="334" r="2.4" fill="#9e1b32" style=""/><circle cx="472.066" cy="341.268" r="2.412" fill="#9e1b32" style=""/><circle cx="481.33" cy="318.842" r="2.425" fill="#9e1b32" style=""/><circle cx="491.339" cy="348.79" r="2.437" fill="#9e1b32" style=""/><circle cx="458.81" cy="330.252" r="2.449" fill="#9e1b32" style=""/><circle cx="500.3" cy="321.087" r="2.462" fill="#9e1b32" style=""/><circle cx="473.158" cy="359.452" r="2.474" fill="#9e1b32" style=""/><circle cx="466.879" cy="308.737" r="2.486" fill="#9e1b32" style=""/><circle cx="508.586" cy="344.44" r="2.498" fill="#9e1b32" style=""/><circle cx="450.163" cy="346.316" r="2.511" fill="#9e1b32" style=""/><circle cx="494.421" cy="303.182" r="2.523" fill="#9e1b32" style=""/><circle cx="490.68" cy="368.05" r="2.535" fill="#9e1b32" style=""/><circle cx="447.751" cy="315.311" r="2.548" fill="#9e1b32" style=""/><circle cx="517.89" cy="325.67" r="2.56" fill="#9e1b32" style=""/><circle cx="456.846" cy="366.934" r="2.572" fill="#9e1b32" style=""/><circle cx="474.645" cy="292.674" r="2.585" fill="#9e1b32" style=""/><circle cx="512.909" cy="361.736" r="2.597" fill="#9e1b32" style=""/><circle cx="435.675" cy="335.833" r="2.609" fill="#9e1b32" style=""/><circle cx="512.358" cy="301.8" r="2.622" fill="#9e1b32" style=""/><circle cx="477.834" cy="380.85" r="2.634" fill="#9e1b32" style=""/><circle cx="449.17" cy="297.055" r="2.646" fill="#9e1b32" style=""/><circle cx="528.867" cy="340.575" r="2.658" fill="#9e1b32" style=""/><circle cx="438.574" cy="362.823" r="2.671" fill="#9e1b32" style=""/><circle cx="491.326" cy="283.657" r="2.683" fill="#9e1b32" style=""/><circle cx="506.207" cy="379.735" r="2.695" fill="#e77204" style=""/><circle cx="428.747" cy="317.649" r="2.708" fill="#e77204" style=""/><circle cx="529.805" cy="310.989" r="2.72" fill="#e77204" style=""/><circle cx="458.416" cy="385.574" r="2.732" fill="#e77204" style=""/><circle cx="460.73" cy="280.425" r="2.745" fill="#e77204" style=""/><circle cx="531.29" cy="360.957" r="2.757" fill="#e77204" style=""/><circle cx="423.014" cy="349.021" r="2.769" fill="#e77204" style=""/><circle cx="512.4" cy="283.61" r="2.782" fill="#e77204" style=""/><circle cx="490.309" cy="393.986" r="2.794" fill="#e77204" style=""/><circle cx="431.132" cy="296.154" r="2.806" fill="#e77204" style=""/><circle cx="542.525" cy="328.82" r="2.818" fill="#e77204" style=""/><circle cx="436.773" cy="380.727" r="2.831" fill="#e77204" style=""/><circle cx="480.315" cy="269.443" r="2.843" fill="#e77204" style=""/><circle cx="523.974" cy="382.475" r="2.855" fill="#e77204" style=""/><circle cx="413.956" cy="327.879" r="2.868" fill="#e77204" style=""/><circle cx="533.524" cy="293.377" r="2.88" fill="#e77204" style=""/><circle cx="467.82" cy="400.951" r="2.892" fill="#e77204" style=""/><circle cx="443.306" cy="275.69" r="2.905" fill="#e77204" style=""/><circle cx="547.251" cy="352.431" r="2.917" fill="#e77204" style=""/><circle cx="417.228" cy="366.214" r="2.929" fill="#e77204" style=""/><circle cx="504.81" cy="267.08" r="2.942" fill="#e77204" style=""/><circle cx="507.214" cy="400.851" r="2.954" fill="#e77204" style=""/><circle cx="414.055" cy="302.748" r="2.966" fill="#e77204" style=""/><circle cx="550.49" cy="312.267" r="2.978" fill="#e77204" style=""/><circle cx="442.308" cy="398.314" r="2.991" fill="#f1c319" style=""/><circle cx="464.187" cy="260.361" r="3.003" fill="#f1c319" style=""/><circle cx="542.026" cy="378.06" r="3.015" fill="#f1c319" style=""/><circle cx="403.751" cy="343.503" r="3.028" fill="#f1c319" style=""/><circle cx="530.291" cy="274.916" r="3.04" fill="#f1c319" style=""/><circle cx="482.855" cy="412.279" r="3.052" fill="#f1c319" style=""/><circle cx="424.502" cy="277.684" r="3.065" fill="#f1c319" style=""/><circle cx="559.692" cy="338.075" r="3.077" fill="#f1c319" style=""/><circle cx="417.929" cy="385.286" r="3.089" fill="#f1c319" style=""/><circle cx="491.225" cy="253.546" r="3.102" fill="#f1c319" style=""/><circle cx="526.472" cy="401.491" r="3.114" fill="#f1c319" style=""/><circle cx="399.458" cy="315.468" r="3.126" fill="#f1c319" style=""/><circle cx="552.514" cy="292.916" r="3.138" fill="#f1c319" style=""/><circle cx="454.068" cy="413.934" r="3.151" fill="#f1c319" style=""/><circle cx="444.842" cy="256.918" r="3.163" fill="#f1c319" style=""/><circle cx="558.619" cy="367.354" r="3.175" fill="#f1c319" style=""/><circle cx="398.862" cy="362.738" r="3.188" fill="#f1c319" style=""/><circle cx="520.731" cy="257.41" r="3.2" fill="#f1c319" style=""/><circle cx="501.868" cy="418.632" r="3.212" fill="#f1c319" style=""/><circle cx="406.154" cy="286.007" r="3.225" fill="#f1c319" style=""/><circle cx="567.517" cy="319.399" r="3.237" fill="#f1c319" style=""/><circle cx="424.931" cy="404.395" r="3.249" fill="#f1c319" style=""/><circle cx="473.005" cy="244.251" r="3.262" fill="#f1c319" style=""/><circle cx="546.251" cy="395.891" r="3.274" fill="#f1c319" style=""/><circle cx="388.706" cy="333.109" r="3.286" fill="#45842a" style=""/><circle cx="548.389" cy="272.566" r="3.298" fill="#45842a" style=""/><circle cx="471.009" cy="426.12" r="3.311" fill="#45842a" style=""/><circle cx="424.029" cy="259.502" r="3.323" fill="#45842a" style=""/><circle cx="572.203" cy="351.239" r="3.335" fill="#45842a" style=""/><circle cx="399.846" cy="383.896" r="3.348" fill="#45842a" style=""/><circle cx="505.563" cy="242.476" r="3.36" fill="#45842a" style=""/><circle cx="523.248" cy="419.296" r="3.372" fill="#45842a" style=""/><circle cx="389.929" cy="300.107" r="3.385" fill="#45842a" style=""/><circle cx="569.867" cy="297.926" r="3.397" fill="#45842a" style=""/><circle cx="437.845" cy="421.841" r="3.409" fill="#45842a" style=""/><circle cx="451.577" cy="240.186" r="3.422" fill="#45842a" style=""/><circle cx="564.835" cy="384.276" r="3.434" fill="#45842a" style=""/><circle cx="382.912" cy="354.354" r="3.446" fill="#45842a" style=""/><circle cx="538.181" cy="252.937" r="3.458" fill="#45842a" style=""/><circle cx="491.926" cy="433.648" r="3.471" fill="#45842a" style=""/><circle cx="403.459" cy="268.203" r="3.483" fill="#45842a" style=""/><circle cx="581.456" cy="330.796" r="3.495" fill="#45842a" style=""/><circle cx="406.947" cy="405.292" r="3.508" fill="#45842a" style=""/><circle cx="485.741" cy="231.52" r="3.52" fill="#45842a" style=""/><circle cx="545.347" cy="413.879" r="3.532" fill="#45842a" style=""/><circle cx="377.304" cy="319.161" r="3.545" fill="#45842a" style=""/><circle cx="566.208" cy="275.259" r="3.557" fill="#45842a" style=""/><circle cx="455.985" cy="436.085" r="3.569" fill="#45842a" style=""/><circle cx="428.481" cy="242.023" r="3.582" fill="#007298" style=""/><circle cx="580.638" cy="367.191" r="3.594" fill="#007298" style=""/><circle cx="382.875" cy="377.729" r="3.606" fill="#007298" style=""/><circle cx="522.292" cy="235.651" r="3.618" fill="#007298" style=""/><circle cx="515.427" cy="435.597" r="3.631" fill="#007298" style=""/><circle cx="384.777" cy="282.762" r="3.643" fill="#007298" style=""/><circle cx="585.343" cy="307.328" r="3.655" fill="#007298" style=""/><circle cx="420.048" cy="425.269" r="3.668" fill="#007298" style=""/><circle cx="462.471" cy="225.682" r="3.68" fill="#007298" style=""/><circle cx="566.506" cy="402.356" r="3.692" fill="#007298" style=""/><circle cx="369.517" cy="342.069" r="3.705" fill="#007298" style=""/><circle cx="556.374" cy="253.041" r="3.717" fill="#007298" style=""/><circle cx="478.364" cy="445.805" r="3.729" fill="#007298" style=""/><circle cx="405.34" cy="250.067" r="3.742" fill="#007298" style=""/><circle cx="592.26" cy="345.51" r="3.754" fill="#007298" style=""/><circle cx="389.038" cy="401.649" r="3.766" fill="#007298" style=""/><circle cx="501.473" cy="222.174" r="3.778" fill="#007298" style=""/><circle cx="539.97" cy="431.394" r="3.791" fill="#007298" style=""/><circle cx="369.506" cy="302.556" r="3.803" fill="#007298" style=""/><circle cx="583.165" cy="282.323" r="3.815" fill="#007298" style=""/><circle cx="438.658" cy="442.26" r="3.828" fill="#007298" style=""/><circle cx="437.172" cy="225.783" r="3.84" fill="#007298" style=""/><circle cx="585.126" cy="385.083" r="3.852" fill="#007298" style=""/><circle cx="367.504" cy="367.485" r="3.865" fill="#007298" style=""/><circle cx="540.585" cy="232.897" r="3.877" fill="#652f6c" style=""/><circle cx="503.719" cy="449.955" r="3.889" fill="#652f6c" style=""/><circle cx="383.789" cy="264.234" r="3.902" fill="#652f6c" style=""/><circle cx="598.552" cy="320.398" r="3.914" fill="#652f6c" style=""/><circle cx="401.454" cy="424.476" r="3.926" fill="#652f6c" style=""/><circle cx="476.789" cy="213.746" r="3.938" fill="#652f6c" style=""/><circle cx="563.931" cy="420.848" r="3.951" fill="#652f6c" style=""/><circle cx="358.969" cy="326.627" r="3.963" fill="#652f6c" style=""/><circle cx="574.595" cy="257.382" r="3.975" fill="#652f6c" style=""/><circle cx="461.934" cy="454.863" r="3.988" fill="#652f6c" style=""/><circle cx="411.415" cy="232.284" r="4" fill="#652f6c" style=""/><circle cx="599.738" cy="362.784" r="4.012" fill="#652f6c" style=""/><circle cx="371.855" cy="393.885" r="4.025" fill="#652f6c" style=""/><circle cx="519.44" cy="216.349" r="4.037" fill="#652f6c" style=""/><circle cx="530.58" cy="447.819" r="4.049" fill="#652f6c" style=""/><circle cx="365.395" cy="284.054" r="4.062" fill="#652f6c" style=""/><circle cx="598.681" cy="293.264" r="4.074" fill="#652f6c" style=""/><circle cx="419.784" cy="444.61" r="4.086" fill="#652f6c" style=""/><circle cx="449.575" cy="211.319" r="4.098" fill="#652f6c" style=""/><circle cx="585.685" cy="404.162" r="4.111" fill="#652f6c" style=""/><circle cx="354.228" cy="353.725" r="4.123" fill="#652f6c" style=""/><circle cx="559.7" cy="234.143" r="4.135" fill="#652f6c" style=""/><circle cx="488.715" cy="461.919" r="4.148" fill="#652f6c" style=""/><circle cx="386.839" cy="245.252" r="4.16" fill="#652f6c" style=""/><circle cx="609.091" cy="336.519" r="4.172" fill="#9e1b32" style=""/><circle cx="382.775" cy="419.638" r="4.185" fill="#9e1b32" style=""/><circle cx="493.891" cy="204.735" r="4.197" fill="#9e1b32" style=""/><circle cx="557.338" cy="439.057" r="4.209" fill="#9e1b32" style=""/><circle cx="351.574" cy="308.689" r="4.222" fill="#9e1b32" style=""/><circle cx="592.172" cy="265.683" r="4.234" fill="#9e1b32" style=""/><circle cx="443.313" cy="460.568" r="4.246" fill="#9e1b32" style=""/><circle cx="421.361" cy="215.498" r="4.258" fill="#9e1b32" style=""/><circle cx="603.693" cy="381.928" r="4.271" fill="#9e1b32" style=""/><circle cx="356.012" cy="382.371" r="4.283" fill="#9e1b32" style=""/><circle cx="538.942" cy="214.19" r="4.295" fill="#9e1b32" style=""/><circle cx="517.589" cy="462.574" r="4.308" fill="#9e1b32" style=""/><circle cx="365.063" cy="264.361" r="4.32" fill="#9e1b32" style=""/><circle cx="612.213" cy="307.627" r="4.332" fill="#9e1b32" style=""/><circle cx="400.072" cy="443.101" r="4.345" fill="#9e1b32" style=""/><circle cx="465.193" cy="199.137" r="4.357" fill="#9e1b32" style=""/><circle cx="582.337" cy="423.723" r="4.369" fill="#9e1b32" style=""/><circle cx="343.508" cy="336.978" r="4.382" fill="#9e1b32" style=""/><circle cx="578.939" cy="239.312" r="4.394" fill="#9e1b32" style=""/><circle cx="470.978" cy="471.073" r="4.406" fill="#9e1b32" style=""/><circle cx="393.797" cy="226.504" r="4.418" fill="#9e1b32" style=""/><circle cx="616.59" cy="355.099" r="4.431" fill="#9e1b32" style=""/><circle cx="364.683" cy="410.94" r="4.443" fill="#9e1b32" style=""/><circle cx="513.159" cy="198.966" r="4.455" fill="#9e1b32" style=""/><circle cx="546.963" cy="456.333" r="4.468" fill="#e77204" style=""/><circle cx="347.597" cy="288.895" r="4.48" fill="#e77204" style=""/><circle cx="608.477" cy="277.656" r="4.492" fill="#e77204" style=""/><circle cx="423.159" cy="462.708" r="4.505" fill="#e77204" style=""/><circle cx="434.841" cy="200.31" r="4.517" fill="#e77204" style=""/><circle cx="603.964" cy="402.272" r="4.529" fill="#e77204" style=""/><circle cx="342.079" cy="367.492" r="4.542" fill="#e77204" style=""/><circle cx="559.302" cy="215.802" r="4.554" fill="#e77204" style=""/><circle cx="501.428" cy="475.125" r="4.566" fill="#e77204" style=""/><circle cx="368.556" cy="244.159" r="4.578" fill="#e77204" style=""/><circle cx="623.265" cy="324.941" r="4.591" fill="#e77204" style=""/><circle cx="380.2" cy="437.744" r="4.603" fill="#e77204" style=""/><circle cx="483.521" cy="189.687" r="4.615" fill="#e77204" style=""/><circle cx="575.149" cy="443.092" r="4.628" fill="#e77204" style=""/><circle cx="335.753" cy="317.787" r="4.64" fill="#e77204" style=""/><circle cx="597.637" cy="248.283" r="4.652" fill="#e77204" style=""/><circle cx="451.08" cy="477.057" r="4.665" fill="#e77204" style=""/><circle cx="404.486" cy="208.64" r="4.677" fill="#e77204" style=""/><circle cx="620.74" cy="375.54" r="4.689" fill="#e77204" style=""/><circle cx="347.809" cy="398.611" r="4.702" fill="#e77204" style=""/><circle cx="533.973" cy="196.699" r="4.714" fill="#e77204" style=""/><circle cx="533.089" cy="472.066" r="4.726" fill="#e77204" style=""/><circle cx="347.242" cy="267.881" r="4.738" fill="#e77204" style=""/><circle cx="622.929" cy="292.97" r="4.751" fill="#e77204" style=""/><circle cx="402.121" cy="461.133" r="4.763" fill="#f1c319" style=""/><circle cx="451.474" cy="187.269" r="4.775" fill="#f1c319" style=""/><circle cx="600.46" cy="423.156" r="4.788" fill="#f1c319" style=""/><circle cx="330.569" cy="349.669" r="4.8" fill="#f1c319" style=""/><circle cx="579.857" cy="221.219" r="4.812" fill="#f1c319" style=""/><circle cx="482.558" cy="484.997" r="4.825" fill="#f1c319" style=""/><circle cx="375.854" cy="224.109" r="4.837" fill="#f1c319" style=""/><circle cx="631.405" cy="344.707" r="4.849" fill="#f1c319" style=""/><circle cx="360.828" cy="428.615" r="4.862" fill="#f1c319" style=""/><circle cx="504.022" cy="183.359" r="4.874" fill="#f1c319" style=""/><circle cx="564.252" cy="461.621" r="4.886" fill="#f1c319" style=""/><circle cx="331.302" cy="296.716" r="4.898" fill="#f1c319" style=""/><circle cx="615.162" cy="260.869" r="4.911" fill="#f1c319" style=""/><circle cx="429.612" cy="479.581" r="4.923" fill="#f1c319" style=""/><circle cx="418.667" cy="192.272" r="4.935" fill="#f1c319" style=""/><circle cx="621.303" cy="397.229" r="4.948" fill="#f1c319" style=""/><circle cx="332.743" cy="382.943" r="4.96" fill="#f1c319" style=""/><circle cx="555.703" cy="198.114" r="4.972" fill="#f1c319" style=""/><circle cx="516.054" cy="485.696" r="4.985" fill="#f1c319" style=""/><circle cx="350.639" cy="246.29" r="4.997" fill="#f1c319" style=""/><circle cx="635" cy="311.239" r="5.009" fill="#f1c319" style=""/><circle cx="380.85" cy="455.771" r="5.022" fill="#f1c319" style=""/><circle cx="470.834" cy="176.867" r="5.034" fill="#f1c319" style=""/><circle cx="593.164" cy="443.929" r="5.046" fill="#f1c319" style=""/><circle cx="321.934" cy="329.372" r="5.058" fill="#45842a" style=""/><circle cx="599.956" cy="230.401" r="5.071" fill="#45842a" style=""/><circle cx="461.486" cy="491.782" r="5.083" fill="#45842a" style=""/><circle cx="386.859" cy="204.855" r="5.095" fill="#45842a" style=""/><circle cx="636.271" cy="366.385" r="5.108" fill="#45842a" style=""/><circle cx="342.584" cy="415.865" r="5.12" fill="#45842a" style=""/><circle cx="526.131" cy="180.466" r="5.132" fill="#45842a" style=""/><circle cx="549.852" cy="478.698" r="5.145" fill="#45842a" style=""/><circle cx="330.417" cy="274.355" r="5.157" fill="#45842a" style=""/><circle cx="630.923" cy="276.811" r="5.169" fill="#45842a" style=""/><circle cx="407.184" cy="478.436" r="5.182" fill="#45842a" style=""/><circle cx="436.031" cy="177.967" r="5.194" fill="#45842a" style=""/><circle cx="618.124" cy="419.541" r="5.206" fill="#45842a" style=""/><circle cx="320.02" cy="364.292" r="5.218" fill="#45842a" style=""/><circle cx="577.715" cy="203.314" r="5.231" fill="#45842a" style=""/><circle cx="496.26" cy="496.722" r="5.243" fill="#45842a" style=""/><circle cx="357.829" cy="224.762" r="5.255" fill="#45842a" style=""/><circle cx="644.227" cy="332.019" r="5.268" fill="#45842a" style=""/><circle cx="359.985" cy="446.635" r="5.28" fill="#45842a" style=""/><circle cx="492.438" cy="169.527" r="5.292" fill="#45842a" style=""/><circle cx="582.145" cy="463.954" r="5.305" fill="#45842a" style=""/><circle cx="316.553" cy="307.117" r="5.317" fill="#45842a" style=""/><circle cx="618.972" cy="243.225" r="5.329" fill="#45842a" style=""/><circle cx="438.758" cy="495.146" r="5.342" fill="#45842a" style=""/><circle cx="401.394" cy="187.011" r="5.354" fill="#007298" style=""/><circle cx="637.579" cy="389.403" r="5.366" fill="#007298" style=""/><circle cx="326.064" cy="399.726" r="5.378" fill="#007298" style=""/><circle cx="549.253" cy="181.238" r="5.391" fill="#007298" style=""/><circle cx="532.231" cy="493.749" r="5.403" fill="#007298" style=""/><circle cx="333.278" cy="251.319" r="5.415" fill="#007298" style=""/><circle cx="644.373" cy="295.779" r="5.428" fill="#007298" style=""/><circle cx="384.42" cy="473.498" r="5.44" fill="#007298" style=""/><circle cx="456.2" cy="166.237" r="5.452" fill="#007298" style=""/><circle cx="611.135" cy="441.843" r="5.465" fill="#007298" style=""/><circle cx="310.118" cy="343.079" r="5.477" fill="#007298" style=""/><circle cx="599.372" cy="212.309" r="5.489" fill="#007298" style=""/><circle cx="474.169" cy="504.704" r="5.502" fill="#007298" style=""/><circle cx="368.771" cy="203.931" r="5.514" fill="#007298" style=""/><circle cx="650.212" cy="354.815" r="5.526" fill="#007298" style=""/><circle cx="340.156" cy="433.824" r="5.538" fill="#007298" style=""/><circle cx="515.756" cy="165.6" r="5.551" fill="#007298" style=""/><circle cx="567.557" cy="482.615" r="5.563" fill="#007298" style=""/><circle cx="314.729" cy="283.462" r="5.575" fill="#007298" style=""/><circle cx="636.306" cy="259.482" r="5.588" fill="#007298" style=""/></g><text class="psvg-note" x="58" y="540">θₙ=n·137.507°, rₙ=c√n</text></g>
</svg>
